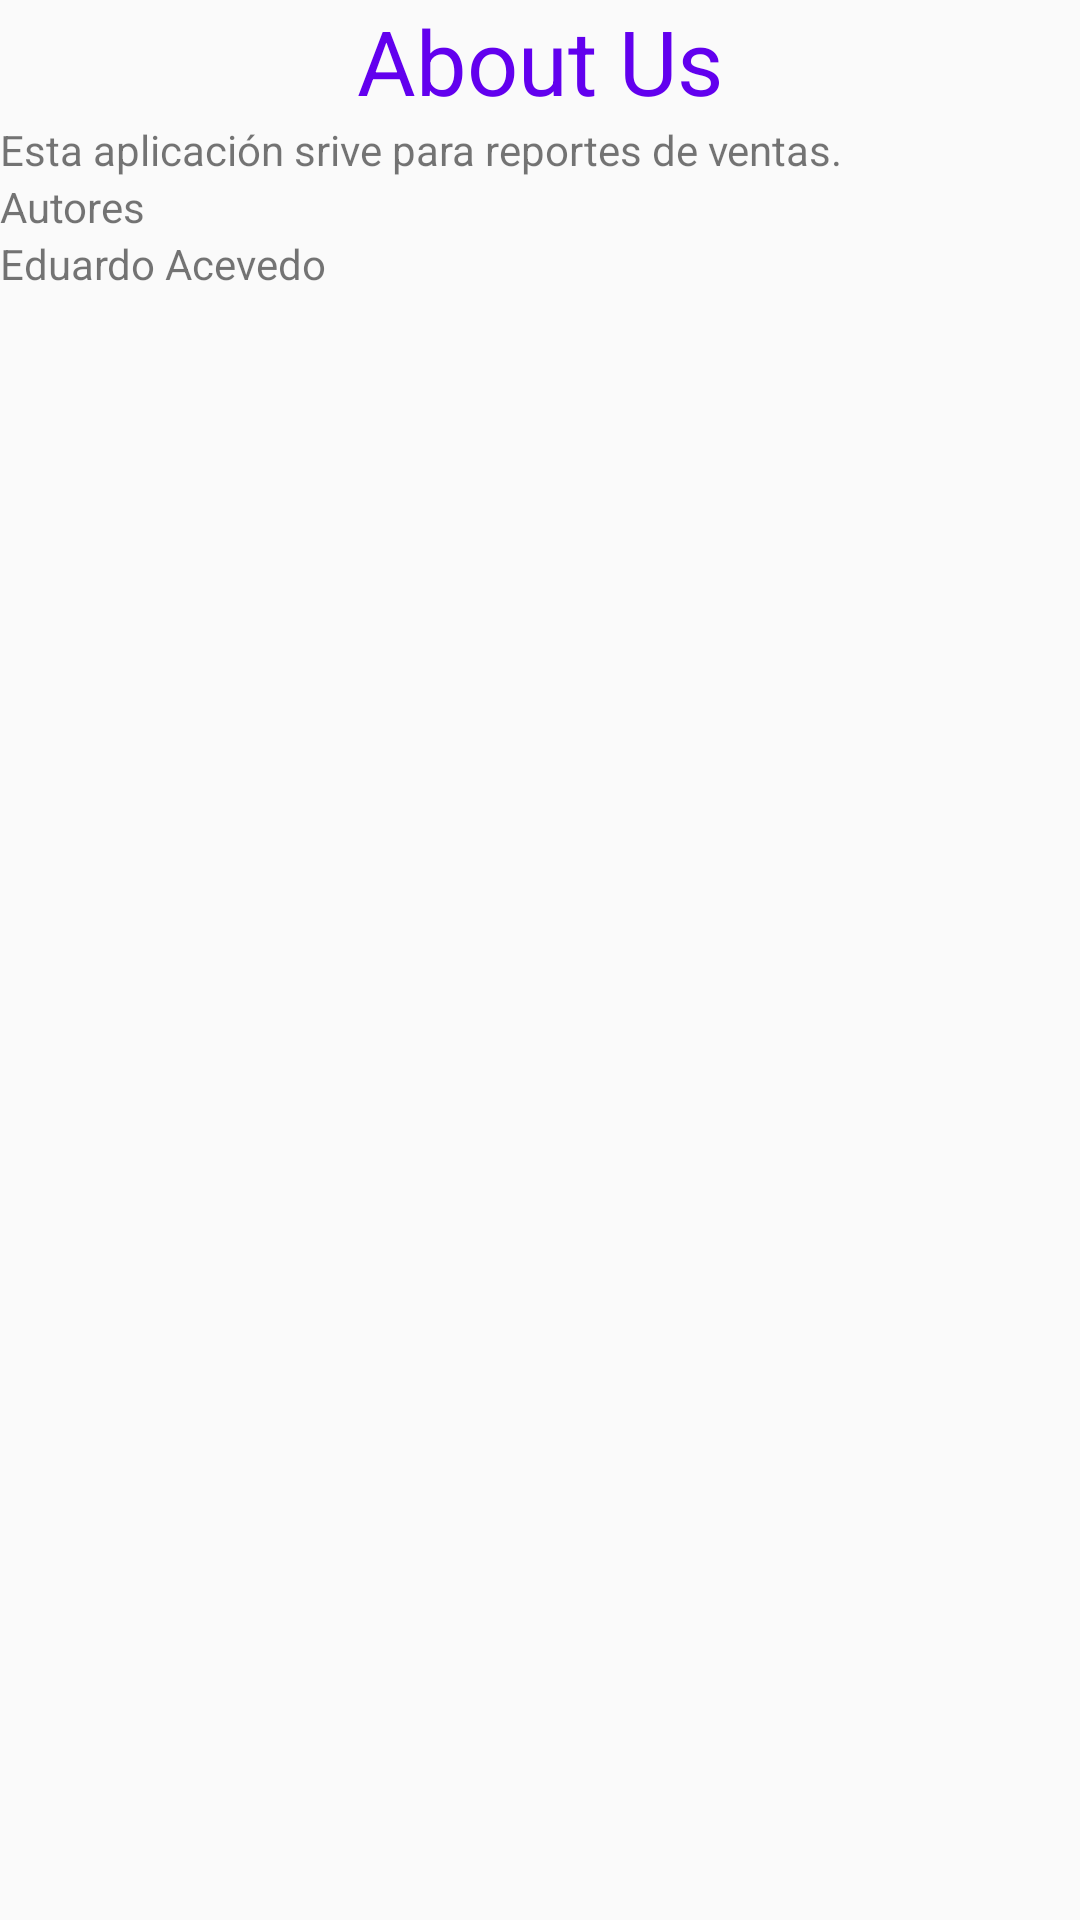

Reconstruct the res/layout file that produces this screen, plus the resources it refers to.
<!-- AndroidManifest.xml: application theme AppTheme -->
<!-- res/layout/activity_about_us.xml -->
<?xml version="1.0" encoding="utf-8"?>

<androidx.constraintlayout.widget.ConstraintLayout xmlns:android="http://schemas.android.com/apk/res/android"
    xmlns:app="http://schemas.android.com/apk/res-auto"
    xmlns:tools="http://schemas.android.com/tools"
    android:layout_width="match_parent"
    android:layout_height="match_parent"
    tools:context=".AboutUsActivity">


    <LinearLayout
        android:layout_width="match_parent"
        android:layout_height="match_parent"
        android:orientation="vertical">

        <TextView
            android:layout_width="match_parent"
            android:layout_height="wrap_content"
            android:text="@string/About_Us_Acercade"
            android:gravity="center"
            android:textSize="30dp"
            android:textColor="@color/colorPrimary">

        </TextView>

        <TextView
            android:layout_width="match_parent"
            android:layout_height="wrap_content"
            android:text="@string/Trata_de">

        </TextView>

        <TextView
            android:layout_width="match_parent"
            android:layout_height="wrap_content"
            android:text="@string/Autor">

        </TextView>

        <TextView
            android:layout_width="match_parent"
            android:layout_height="wrap_content"
            android:text="@string/Soy_Yo">

        </TextView>

    </LinearLayout>


</androidx.constraintlayout.widget.ConstraintLayout>
<!-- resources referenced by this layout -->
<resources>
  <string name="About_Us_Acercade">About Us</string>
  <string name="Autor">Autores</string>
  <string name="Soy_Yo">Eduardo Acevedo</string>
  <string name="Trata_de">Esta aplicación srive para reportes de ventas.</string>
  <style name="AppTheme" parent="Theme.AppCompat.Light.DarkActionBar">
          
          <item name="colorPrimary">@color/colorPrimary</item>
          <item name="colorPrimaryDark">@color/colorPrimaryDark</item>
          <item name="colorAccent">@color/colorAccent</item>
      </style>
  <!-- not gathered from this repository: default colours our renderer supplied (Android Studio template values) -->
  <color name="colorPrimary">#FF6200EE</color>
  <color name="colorPrimaryDark">#FF3700B3</color>
  <color name="colorAccent">#FF03DAC5</color>
</resources>
